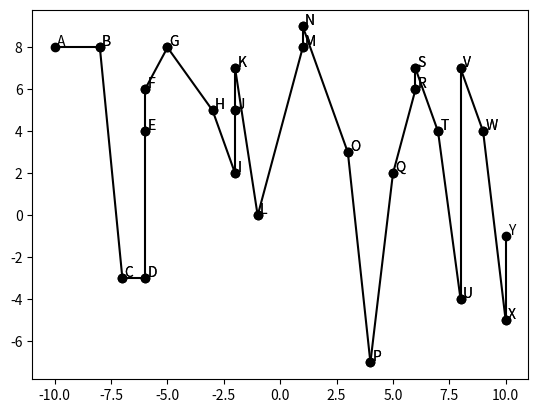
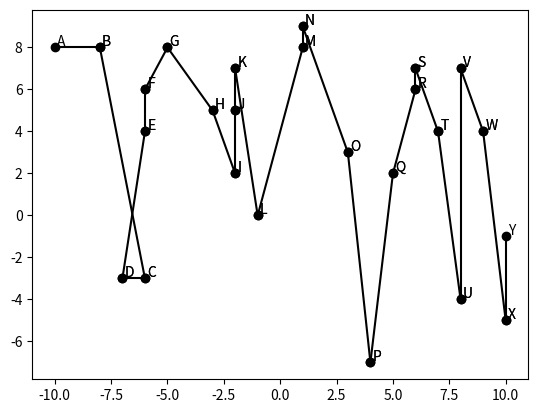

Reproduce these figures in Python, in order.
import numpy
import matplotlib.pyplot as plt
import random


#todo: read/write graphs to/from file
#todo: read graphs from plantri output
#todo: function to create random sequence of swaps


class point:
    def __init__(self,xcoo,ycoo):
        self.x = xcoo
        self.y = ycoo

    def get_x(self):
        return self.x
    def get_y(self):
        return self.y
    def set_x(self,newx):
        self.x = newx
    def sety(self,newy):
        self.y = newy
    def __str__(self):
        return "{" + str(self.x) + "," + str(self.y) + "}"


class vertex:
    color = 'ko'

    def __init__(self,name,point):
        self.name = name
        self.location = point
    def get_name(self):
        return self.name
    def get_location(self):
        return self.location
    def set_name(self,newname):
        self.name = newname
    def set_location(self,newloc):
        self.location = newloc
    def __str__(self):
        return "(" + str(self.name) + ":" + str(self.location) + ")"
    def draw(self):
        plt.plot(self.location.get_x(),self.location.get_y(),self.color)
        plt.text(self.location.get_x()+.1,self.location.get_y()+.1,self.name)


class edge:
    def __init__(self,startv,endv,clr='k'):
        self.start = startv
        self.end = endv
        self.color = clr

    def get_start_vertex(self):
        return self.start
    def get_end_vertex(self):
        return self.end
    def get_color(self):
        return self.color
    def set_start_vertex(self,news):
        self.start = news
    def set_end_vertex(self,newe):
        self.end = newe
    def set_color(self,newc):
        self.color = newc
    def __str__(self):
        return "[" + str(self.start) + "," + str(self.end) + "];"
    def draw(self):
        self.start.draw()
        self.end.draw()
        #create line segment from start to end
        plt.plot((self.start.location.x,self.end.location.x),(self.start.location.y,self.end.location.y),self.color)


class graph:

    @staticmethod
    def unique(list):
        #helper method to ensure unique points in pointset
        #assume list sorted
        last = None
        for item in list:
            if item == last:
                continue
            yield item
            last = item

    def __init__(self,vertices, edges, pointset):
        self.vertices= vertices
        self.edges = edges
        self.pointset = pointset
        random.seed()

        if not vertices and not edges and not pointset:
            #default init creates 25 vertices in a line with random coordinates
            self.create_random_line_graph()

    def create_random_line_graph(self,num_vertices = 25,low_end = -10,high_end = 10):
        #removes any vertices or edges that already exist
        self.vertices = []
        self.edges = []
        self.pointset = self.create_random_pointset(low_end,high_end,num_vertices)
        count = 0
        for pt in self.pointset:
            self.vertices.append(vertex(chr(count + 65), point(pt[0], pt[1])))
            count =count + 1

        for i in range(num_vertices-1):
            try:
                self.add_edge(edge(self.vertices[i], self.vertices[i + 1]))
            except(IndexError):
                print("index error... graph:")
                print(self)

    def create_random_pointset(self,lower_bound,upper_bound,num_points = 25):
        ps = []
        for i in range(num_points):
            ps.append([random.randint(lower_bound, upper_bound),random.randint(lower_bound, upper_bound)])
        return graph.unique(sorted(ps))

    def add_vertex(self,v):
        self.vertices.append(v)

    def add_edge(self,newe):
        self.edges.append(newe)

    def get_vertices(self):
        return self.vertices

    def get_edges(self):
        return self.edges

    def swap(self,edge):
        startx = edge.start.location.x
        starty = edge.start.location.y
        endx = edge.end.location.x
        endy = edge.end.location.y
        #swaps the locations of the vertices at the ends of the edge
        for i in self.vertices:
            if i.name == edge.start.name:
                i.location.x = endx
                i.location.y = endy
            if i.name == edge.end.name:
                i.location.x = startx
                i.location.y = starty

    def draw(self):
        plt.close()
        for e in self.edges:
            e.draw()
        plt.show()

    def print(self,name):
        #does nothing if name not specified
        if name != 'sys.stdout':
            fl = open(name,'w')
            print(self,file = fl)

    def __str__(self):
        returnstr = "Graph: "
        for e in self.edges:
            returnstr = returnstr + str(e)
        return returnstr + "\n"

if __name__ == "__main__":
    G = graph([],[],[])
    G.draw()
    print(G)

    #by creation of G, pointset is sorted by x coordinate
    #swap any two adjacent vertices so this is not the case
    print("swapping edge 2: " + str(G.edges[2]))
    G.swap(G.edges[2])
    G.draw()
    print(G)
